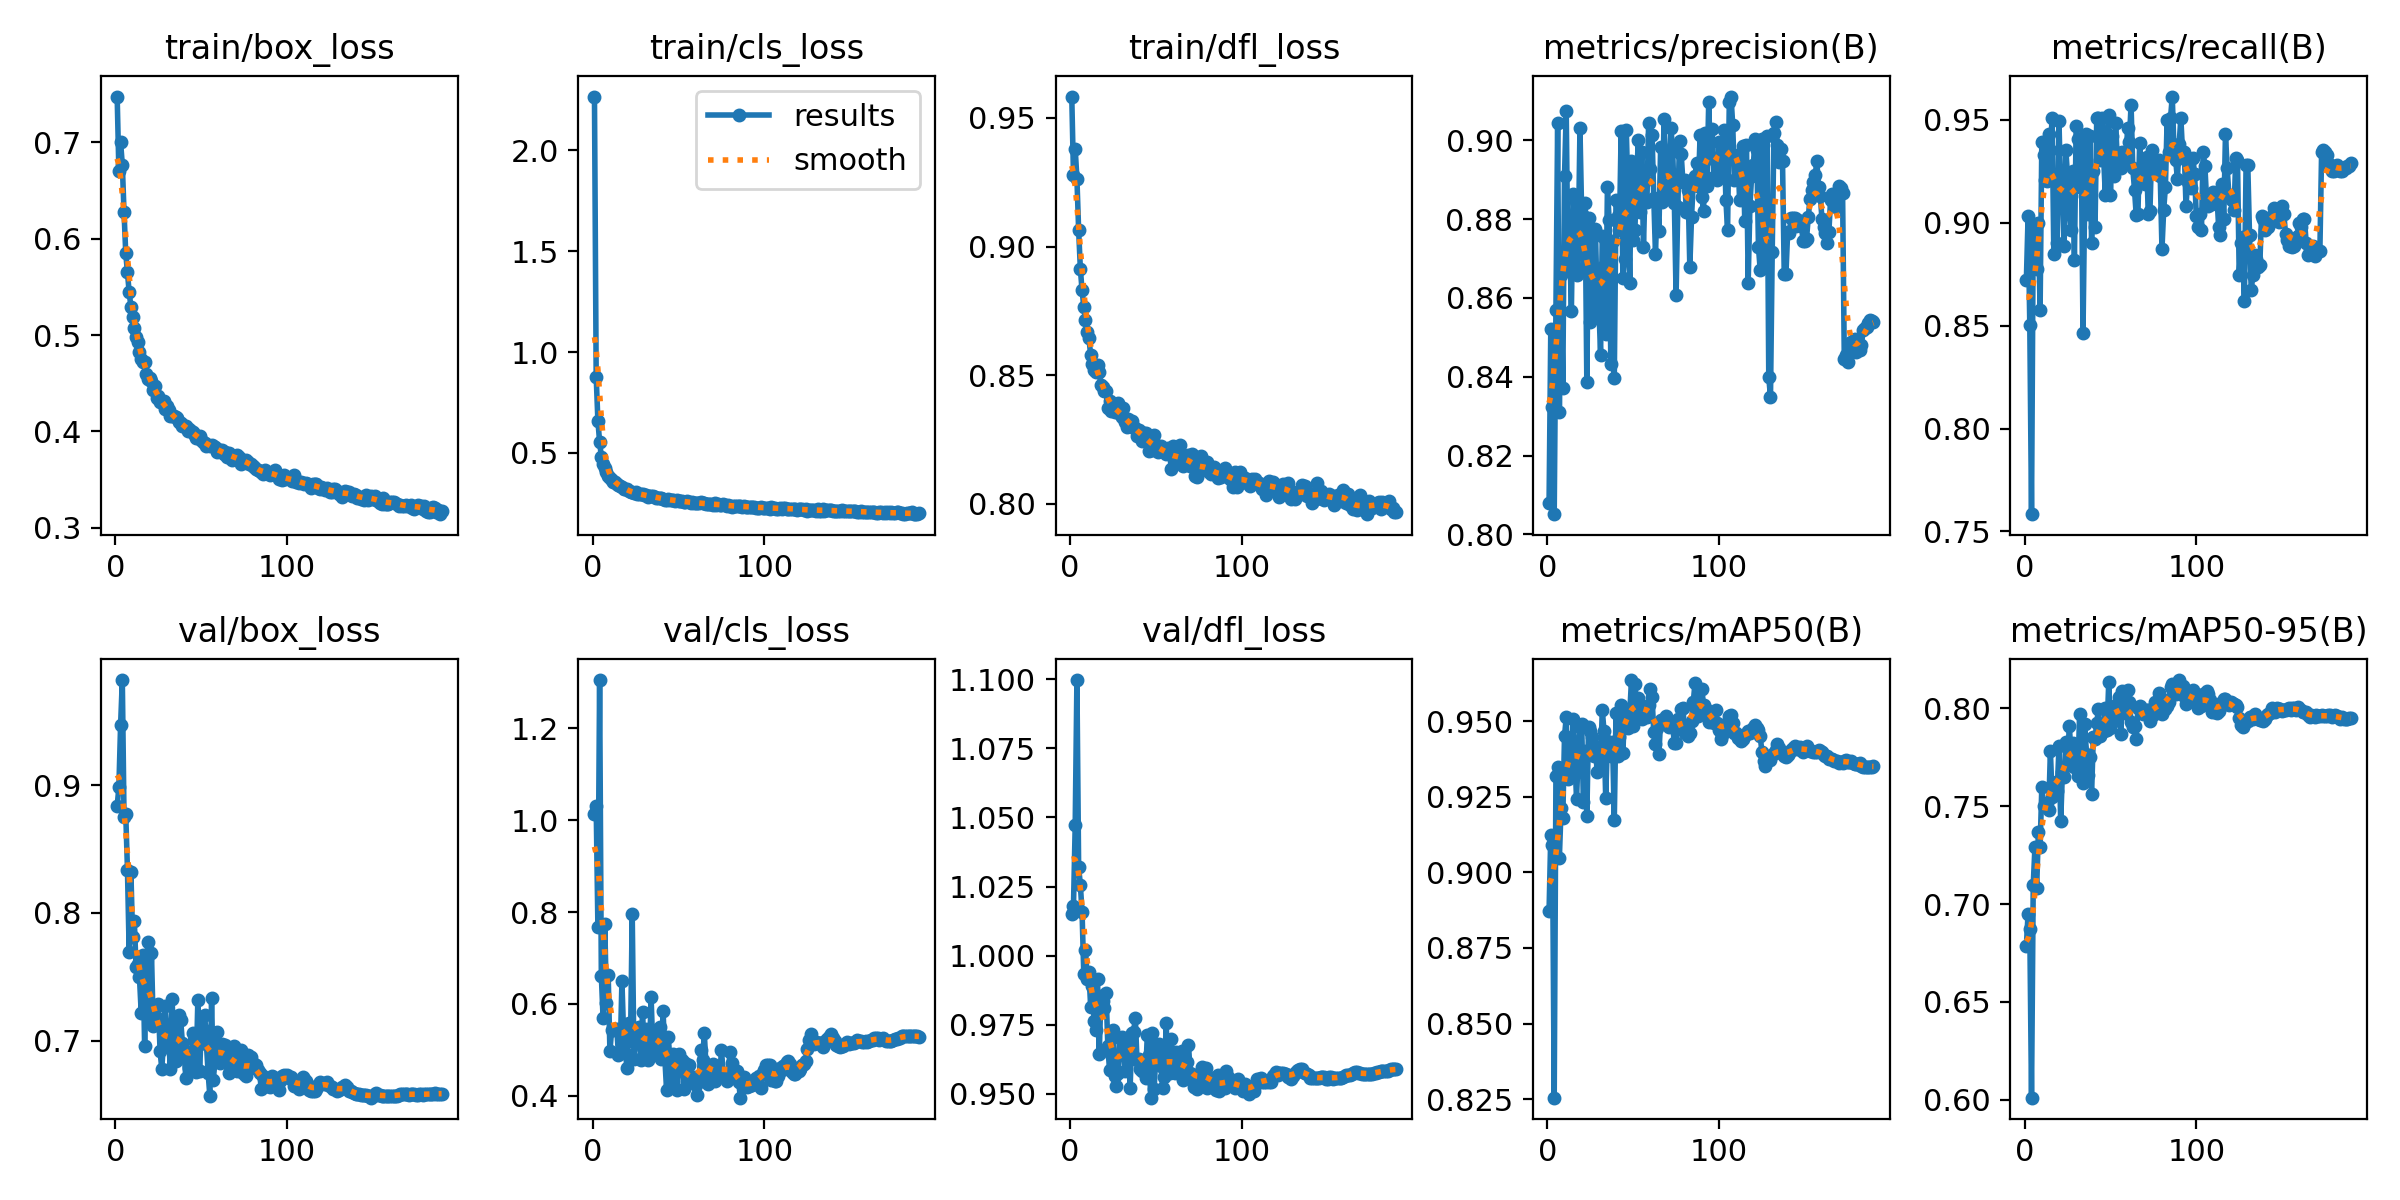

The file beside this chart, header and first rows:
epoch, time, train/box_loss, train/cls_loss, train/dfl_loss, metrics/precision(B), metrics/recall(B), metrics/mAP50(B), metrics/mAP50-95(B), val/box_loss, val/cls_loss, val/dfl_loss, lr/pg0, lr/pg1, lr/pg2
1, 31.11, 0.7472, 2.265, 0.9583, 0.808, 0.8721, 0.8873, 0.6788, 0.8834, 1.013, 1.015, 0.003325, 0.003325, 0.003325
2, 58.48, 0.6701, 0.8787, 0.9277, 0.852, 0.9031, 0.9123, 0.6952, 0.8985, 1.03, 1.018, 0.006652, 0.006652, 0.006652
3, 85.09, 0.6997, 0.6586, 0.938, 0.8324, 0.8501, 0.9089, 0.6871, 0.9471, 0.7676, 1.047, 0.009972, 0.009972, 0.009972
4, 111.2, 0.6766, 0.5554, 0.9264, 0.8051, 0.7584, 0.8255, 0.601, 0.9822, 1.305, 1.1, 0.00997, 0.00997, 0.00997
5, 137.3, 0.6275, 0.4817, 0.9065, 0.857, 0.8981, 0.9318, 0.7098, 0.8751, 0.6617, 1.032, 0.00996, 0.00996, 0.00996
6, 163.5, 0.5848, 0.4464, 0.8914, 0.9043, 0.8928, 0.9349, 0.7293, 0.8775, 0.5696, 1.026, 0.00995, 0.00995, 0.00995
7, 189.8, 0.5649, 0.4263, 0.883, 0.8312, 0.8776, 0.9047, 0.708, 0.8336, 0.7735, 1.016, 0.009941, 0.009941, 0.009941
8, 216, 0.5443, 0.4039, 0.8766, 0.8657, 0.8996, 0.9211, 0.737, 0.769, 0.6017, 0.9934, 0.009931, 0.009931, 0.009931
9, 242, 0.5295, 0.3878, 0.8715, 0.8373, 0.8574, 0.9179, 0.729, 0.8318, 0.6632, 1.002, 0.009921, 0.009921, 0.009921
10, 268.3, 0.5192, 0.3766, 0.8668, 0.8909, 0.9393, 0.945, 0.7599, 0.7814, 0.4967, 0.9916, 0.009911, 0.009911, 0.009911
11, 294.5, 0.5074, 0.3671, 0.8643, 0.9074, 0.9328, 0.9512, 0.7504, 0.7934, 0.5423, 0.994, 0.009901, 0.009901, 0.009901
12, 320.7, 0.4979, 0.3559, 0.858, 0.8673, 0.9207, 0.9309, 0.7504, 0.7578, 0.5426, 0.9815, 0.009891, 0.009891, 0.009891
13, 347.1, 0.4924, 0.3545, 0.8544, 0.8748, 0.9203, 0.9431, 0.7516, 0.76, 0.5448, 0.9892, 0.009881, 0.009881, 0.009881
14, 373.3, 0.4828, 0.3461, 0.8519, 0.8568, 0.943, 0.9325, 0.7479, 0.7494, 0.5449, 0.9765, 0.009871, 0.009871, 0.009871
15, 399.4, 0.475, 0.3397, 0.8512, 0.8865, 0.9354, 0.9506, 0.7782, 0.7218, 0.4885, 0.9732, 0.009861, 0.009861, 0.009861
16, 425.5, 0.4725, 0.336, 0.854, 0.8782, 0.9509, 0.9379, 0.7547, 0.7667, 0.4932, 0.9915, 0.009851, 0.009851, 0.009851
17, 451.9, 0.4717, 0.3307, 0.8514, 0.8659, 0.8847, 0.9244, 0.7608, 0.6954, 0.6494, 0.9643, 0.009842, 0.009842, 0.009842
18, 478, 0.4598, 0.3228, 0.8461, 0.8727, 0.9212, 0.939, 0.7622, 0.7588, 0.5313, 0.9856, 0.009832, 0.009832, 0.009832
19, 504.1, 0.4546, 0.3221, 0.8454, 0.903, 0.8903, 0.9482, 0.758, 0.7775, 0.4938, 0.9838, 0.009822, 0.009822, 0.009822
20, 530.3, 0.456, 0.3198, 0.8441, 0.8813, 0.9495, 0.9489, 0.7806, 0.716, 0.4602, 0.9811, 0.009812, 0.009812, 0.009812
21, 556.6, 0.4522, 0.3114, 0.8438, 0.8676, 0.9143, 0.9233, 0.7423, 0.7683, 0.5578, 0.9866, 0.009802, 0.009802, 0.009802
22, 582.9, 0.443, 0.3051, 0.8372, 0.884, 0.9173, 0.9399, 0.7674, 0.7116, 0.5199, 0.9674, 0.009792, 0.009792, 0.009792
23, 609.2, 0.4466, 0.306, 0.8399, 0.8386, 0.8889, 0.9187, 0.7652, 0.7132, 0.7958, 0.9587, 0.009782, 0.009782, 0.009782
24, 635.4, 0.4349, 0.3027, 0.8361, 0.8804, 0.9354, 0.9479, 0.783, 0.7178, 0.4799, 0.9646, 0.009772, 0.009772, 0.009772
25, 661.8, 0.4365, 0.3043, 0.8382, 0.8538, 0.9225, 0.9466, 0.7709, 0.7285, 0.5263, 0.9732, 0.009762, 0.009762, 0.009762
26, 688.2, 0.4305, 0.2948, 0.8359, 0.8774, 0.9057, 0.9448, 0.7912, 0.6916, 0.5146, 0.9565, 0.009753, 0.009753, 0.009753
27, 714.5, 0.4309, 0.2963, 0.8362, 0.8557, 0.8965, 0.9386, 0.7775, 0.6779, 0.5502, 0.9528, 0.009743, 0.009743, 0.009743
28, 741, 0.4312, 0.2949, 0.8391, 0.8774, 0.925, 0.9417, 0.7826, 0.6989, 0.4778, 0.9577, 0.009733, 0.009733, 0.009733
29, 767.3, 0.4233, 0.2959, 0.8348, 0.8591, 0.8821, 0.9333, 0.7702, 0.727, 0.5822, 0.9704, 0.009723, 0.009723, 0.009723
30, 793.7, 0.4261, 0.291, 0.834, 0.8583, 0.947, 0.9394, 0.7756, 0.7061, 0.4989, 0.9707, 0.009713, 0.009713, 0.009713
31, 820, 0.4225, 0.2926, 0.8371, 0.8455, 0.9406, 0.9351, 0.7653, 0.7009, 0.5442, 0.9662, 0.009703, 0.009703, 0.009703
32, 846.2, 0.4163, 0.2843, 0.8319, 0.8758, 0.9173, 0.9537, 0.7971, 0.678, 0.4767, 0.9582, 0.009693, 0.009693, 0.009693
33, 872.7, 0.4156, 0.2866, 0.8299, 0.8681, 0.9355, 0.9468, 0.7802, 0.7324, 0.4858, 0.9679, 0.009683, 0.009683, 0.009683
34, 899, 0.4158, 0.2865, 0.8331, 0.8509, 0.8462, 0.9246, 0.7621, 0.6966, 0.6142, 0.9672, 0.009673, 0.009673, 0.009673
35, 925.3, 0.4145, 0.2853, 0.8306, 0.8881, 0.9127, 0.9435, 0.7921, 0.6841, 0.5025, 0.9521, 0.009663, 0.009663, 0.009663
36, 951.7, 0.414, 0.2803, 0.8321, 0.8797, 0.9432, 0.9398, 0.7768, 0.6981, 0.507, 0.9719, 0.009654, 0.009654, 0.009654
37, 977.9, 0.4101, 0.2792, 0.8296, 0.8432, 0.9044, 0.9385, 0.7662, 0.7199, 0.5439, 0.9722, 0.009644, 0.009644, 0.009644
38, 1004, 0.4086, 0.2784, 0.8296, 0.8745, 0.9419, 0.9429, 0.7754, 0.7163, 0.5008, 0.9776, 0.009634, 0.009634, 0.009634
39, 1031, 0.406, 0.2778, 0.8263, 0.8396, 0.8902, 0.9173, 0.7562, 0.6981, 0.5493, 0.9624, 0.009624, 0.009624, 0.009624
40, 1057, 0.4055, 0.2752, 0.8286, 0.8848, 0.9251, 0.9526, 0.7855, 0.6899, 0.4806, 0.9627, 0.009614, 0.009614, 0.009614
41, 1083, 0.4057, 0.2732, 0.8281, 0.8808, 0.8977, 0.9385, 0.7846, 0.671, 0.5839, 0.9589, 0.009604, 0.009604, 0.009604
42, 1109, 0.4004, 0.2693, 0.8245, 0.8772, 0.9508, 0.9448, 0.7926, 0.6908, 0.4813, 0.9583, 0.009594, 0.009594, 0.009594
43, 1136, 0.4023, 0.2681, 0.8274, 0.9024, 0.9509, 0.9554, 0.7999, 0.6782, 0.4124, 0.9611, 0.009584, 0.009584, 0.009584
44, 1162, 0.4006, 0.2704, 0.8274, 0.8651, 0.9302, 0.9394, 0.786, 0.6799, 0.527, 0.9557, 0.009574, 0.009574, 0.009574
45, 1188, 0.3995, 0.268, 0.8266, 0.87, 0.9508, 0.9538, 0.7892, 0.7057, 0.4762, 0.9713, 0.009564, 0.009564, 0.009564
46, 1214, 0.397, 0.2677, 0.8206, 0.9026, 0.9315, 0.9494, 0.7884, 0.7003, 0.4281, 0.964, 0.009555, 0.009555, 0.009555
47, 1240, 0.3937, 0.265, 0.823, 0.886, 0.9134, 0.9476, 0.8001, 0.675, 0.4904, 0.9486, 0.009545, 0.009545, 0.009545
48, 1267, 0.3934, 0.2639, 0.8209, 0.8639, 0.9432, 0.9524, 0.789, 0.7319, 0.4863, 0.9721, 0.009535, 0.009535, 0.009535
49, 1293, 0.3958, 0.2671, 0.8268, 0.8949, 0.9522, 0.9635, 0.8138, 0.6758, 0.4123, 0.9517, 0.009525, 0.009525, 0.009525
50, 1319, 0.3913, 0.2629, 0.8228, 0.8747, 0.9134, 0.9482, 0.7902, 0.7066, 0.4913, 0.9644, 0.009515, 0.009515, 0.009515
51, 1346, 0.3893, 0.2605, 0.8203, 0.8772, 0.9419, 0.9624, 0.796, 0.7092, 0.4559, 0.9659, 0.009505, 0.009505, 0.009505
52, 1372, 0.3884, 0.2603, 0.8205, 0.8905, 0.9225, 0.9541, 0.7937, 0.7203, 0.4771, 0.9681, 0.009495, 0.009495, 0.009495
53, 1398, 0.3852, 0.2562, 0.8226, 0.9001, 0.9483, 0.9576, 0.8018, 0.697, 0.4149, 0.96, 0.009485, 0.009485, 0.009485
54, 1424, 0.3864, 0.2568, 0.8214, 0.8817, 0.9302, 0.9517, 0.7968, 0.6744, 0.4713, 0.9521, 0.009475, 0.009475, 0.009475
55, 1451, 0.385, 0.26, 0.8204, 0.897, 0.9336, 0.9507, 0.8056, 0.6566, 0.4304, 0.9561, 0.009465, 0.009465, 0.009465
56, 1477, 0.3856, 0.2579, 0.8192, 0.8729, 0.9264, 0.9538, 0.7868, 0.7333, 0.4659, 0.9755, 0.009456, 0.009456, 0.009456
57, 1503, 0.3845, 0.2541, 0.8216, 0.8898, 0.9341, 0.9548, 0.8091, 0.6693, 0.433, 0.9575, 0.009446, 0.009446, 0.009446
58, 1529, 0.3839, 0.259, 0.8196, 0.8843, 0.9328, 0.9514, 0.7975, 0.6838, 0.4337, 0.9576, 0.009436, 0.009436, 0.009436
59, 1556, 0.3783, 0.2519, 0.8136, 0.9044, 0.9302, 0.9552, 0.7993, 0.7065, 0.4415, 0.9697, 0.009426, 0.009426, 0.009426
60, 1582, 0.3793, 0.2536, 0.8226, 0.8927, 0.9462, 0.9605, 0.8095, 0.6876, 0.4235, 0.9579, 0.009416, 0.009416, 0.009416
... 130 more rows
